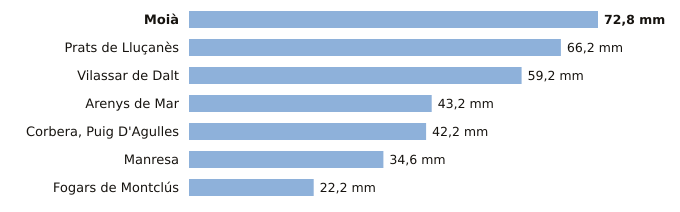

The file beside this chart, header and first rows:
estacion, provincia, indicativo, mm_6_dias_anteriores, mm_hoy, mm_7_dias, horas_de_hoy
Moià, Barcelona, 0120X, 72.8, 0.0, 72.8, 1
Prats de Lluçanès, Barcelona, 0114X, 66.2, 0.0, 66.2, 1
Vilassar de Dalt, Barcelona, 0244X, 59.2, 0.0, 59.2, 1
Arenys de Mar, Barcelona, 0252D, 43.2, 0.0, 43.2, 1
Corbera, Puig D'Agulles, Barcelona, 0194D, 42.2, 0.0, 42.2, 1
Manresa, Barcelona, 0149X, 34.6, 0.0, 34.6, 1
Fogars de Montclús, Barcelona, 0260X, 22.2, 0.0, 22.2, 1
